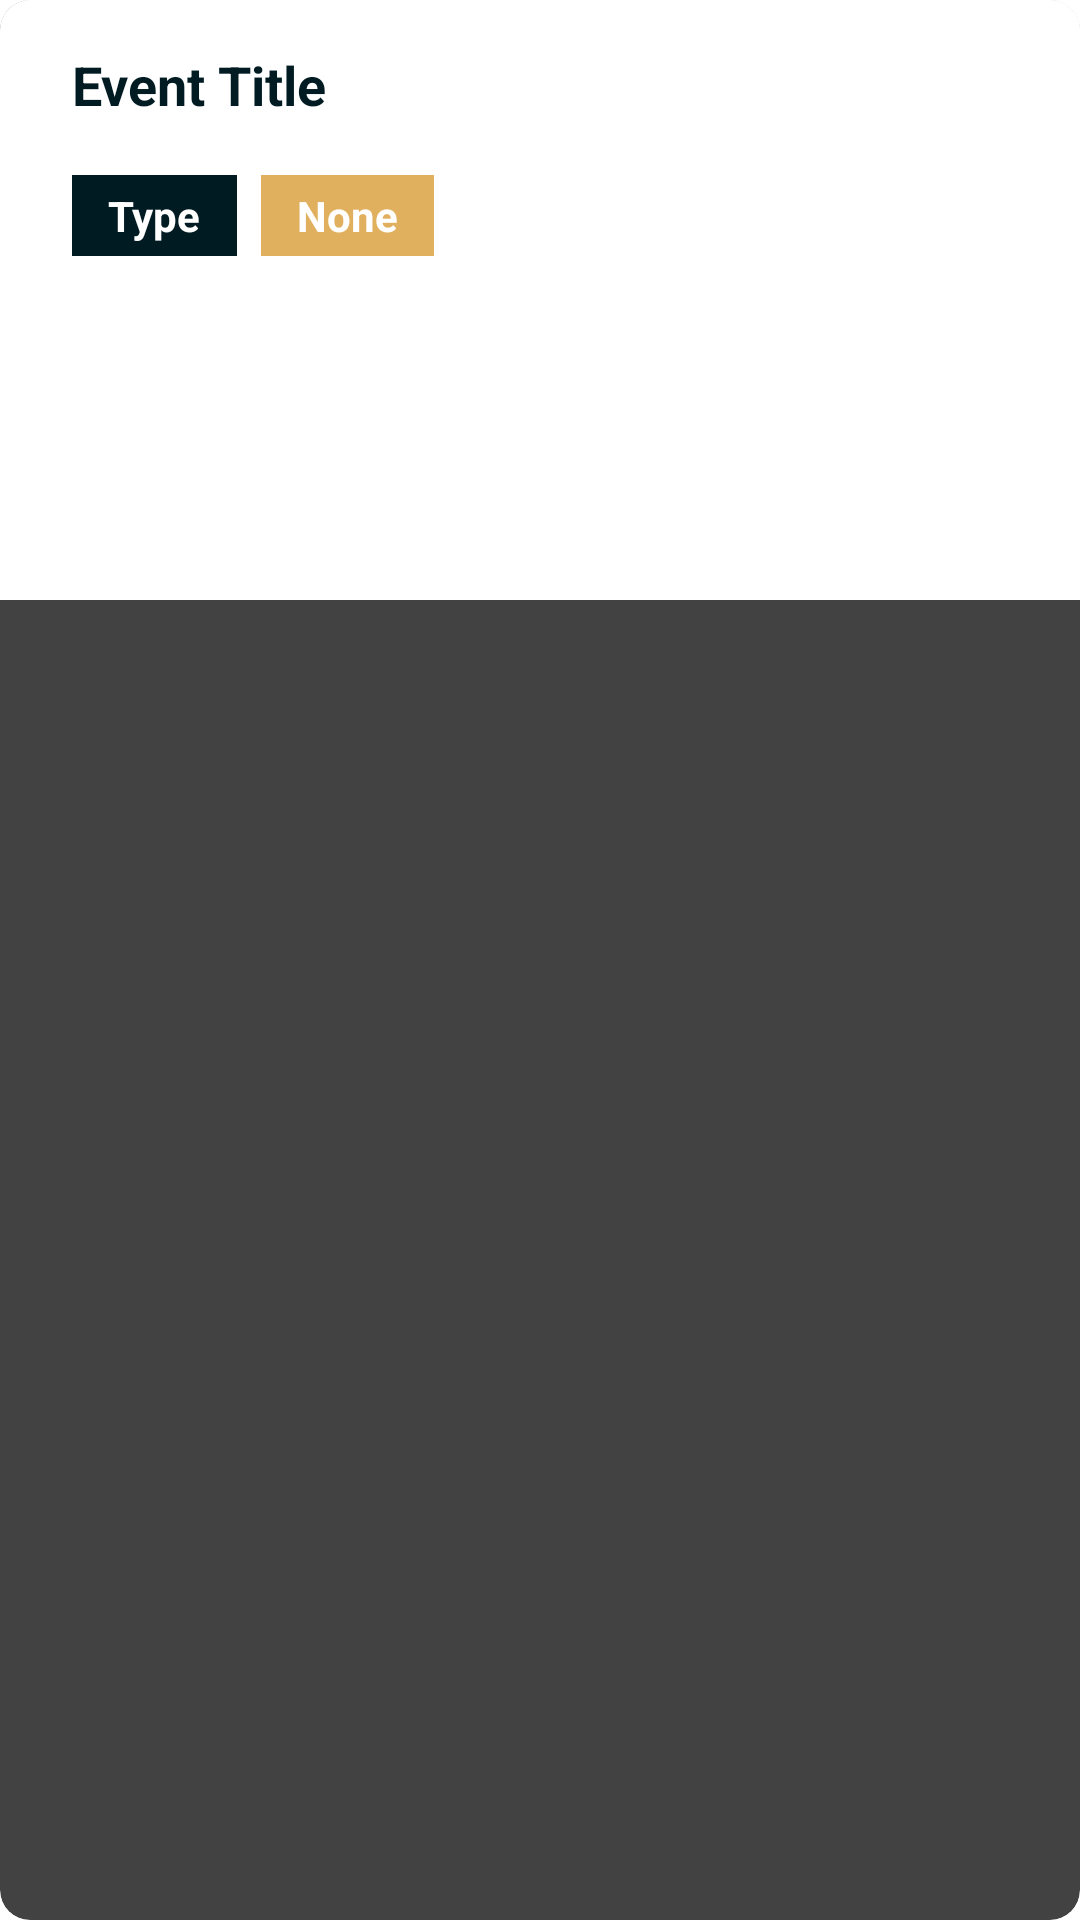

Reconstruct the res/layout file that produces this screen, plus the resources it refers to.
<!-- AndroidManifest.xml: application theme Theme.DineHero -->
<!-- res/layout/calendar_list_item.xml -->
<?xml version="1.0" encoding="utf-8"?>
<androidx.cardview.widget.CardView xmlns:android="http://schemas.android.com/apk/res/android"
    xmlns:app="http://schemas.android.com/apk/res-auto"
    android:layout_width="650dp"
    android:layout_height="100dp"
    android:layout_margin="8dp"
    app:cardCornerRadius="10dp"
    android:elevation="20dp"
    android:id="@+id/card"
    android:background="@color/white">

    <LinearLayout
        android:layout_width="match_parent"
        android:layout_height="wrap_content"
        android:orientation="horizontal"
        android:background="@color/white">


        <View
            android:id="@+id/colorBar"
            android:layout_width="8dp"
            android:layout_height="200dp"
            android:background="@color/red"/>

        <LinearLayout
            android:layout_width="match_parent"
            android:layout_height="wrap_content"
            android:orientation="vertical"
            android:padding="16dp"
            android:background="@color/white">



            <TextView
                android:id="@+id/eventTitle"
                android:layout_width="wrap_content"
                android:layout_height="wrap_content"
                android:text="Event Title"
                android:textColor="#011B22"
                android:textSize="18sp"
                android:textStyle="bold"
                android:layout_marginBottom="4dp"/>
            <TextView
                android:id="@+id/eventDate"
                android:layout_width="wrap_content"
                android:layout_height="10dp"
                android:textColor="@color/black"
                android:text="2025-02-21"
                android:textSize="14sp"
                android:textStyle="bold"
                android:layout_marginBottom="4dp"
                android:visibility="invisible"/>

            <LinearLayout
                android:layout_width="match_parent"
                android:layout_height="wrap_content"
                android:orientation="horizontal"
                android:gravity="start">

                <TextView
                    android:id="@+id/eventType"
                    android:layout_width="wrap_content"
                    android:layout_height="wrap_content"
                    android:text="Type"
                    android:textColor="@color/white"
                    android:textSize="14sp"
                    android:paddingHorizontal="12dp"
                    android:paddingVertical="4dp"
                    android:background="#011B22"
                    android:textStyle="bold"
                    android:layout_marginEnd="8dp"/>

                <TextView
                    android:id="@+id/recurrenceStatus"
                    android:layout_width="wrap_content"
                    android:layout_height="wrap_content"
                    android:text="None"
                    android:textColor="@color/white"
                    android:textSize="14sp"
                    android:paddingHorizontal="12dp"
                    android:paddingVertical="4dp"
                    android:background="#E0B05F"
                    android:textStyle="bold"/>
            </LinearLayout>
        </LinearLayout>
    </LinearLayout>
</androidx.cardview.widget.CardView>
<!-- resources referenced by this layout -->
<resources>

  <!-- not gathered from this repository: default colours our renderer supplied (Android Studio template values) -->
  <color name="black">#FF000000</color>
  <color name="white">#FFFFFFFF</color>
</resources>
